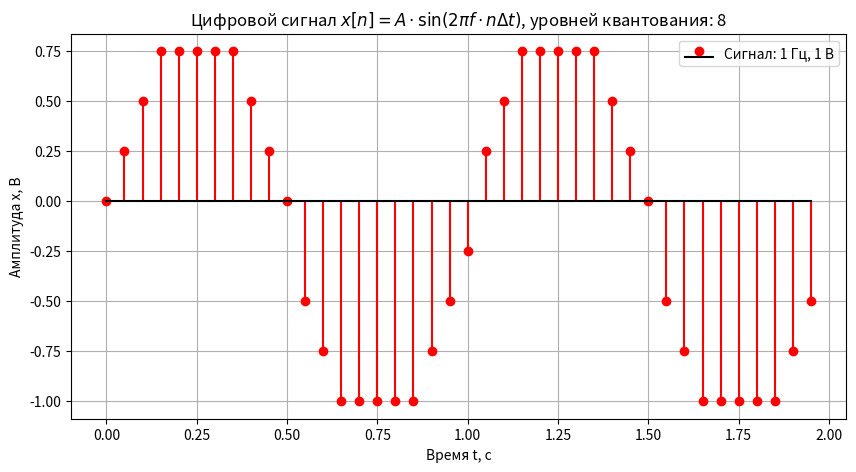

Write the Python code that produced this figure. (Note: this script raises an exception after producing the figure.)
# Импортируем необходимые библиотеки
import numpy as np
import matplotlib.pyplot as plt

# Параметры сигнала
frequency = 1  # частота сигнала в Гц
amplitude = 1  # амплитуда сигнала в В
duration = 2   # длительность сигнала в секундах
sampling_rate = 20  # частота дискретизации в Гц
quantization_levels = 8  # количество уровней квантования

# Создаем временной массив
t = np.linspace(0, duration, int(sampling_rate * duration), endpoint=False)

# Создаем аналоговый сигнал (синусоида)
x = amplitude * np.sin(2 * np.pi * frequency * t)

# Квантование сигнала
step = 2 * amplitude / quantization_levels
x_quantized = np.floor(x / step) * step
# Делаем именно 8, а не 9 уровней квантования
x_quantized = x_quantized.clip(max=0.75)

# Строим графики
plt.figure(figsize=(10, 5))
plt.stem(t, x_quantized, 
         markerfmt='ro',  # красные кружки для маркеров
         basefmt='k-',    # черная базовая линия
         linefmt='r-',    # красные линии от базовой линии,
         label=f'Сигнал: {frequency} Гц, {amplitude} В')

# Добавляем подписи и сетку
formula = r'$x[n] = A \cdot \sin(2\pi f \cdot n \Delta t)$' # LaTeX-формула
plt.title(f'Цифровой сигнал {formula}, уровней квантования: {quantization_levels}')
plt.xlabel('Время t, с')
plt.ylabel('Амплитуда x, В')
plt.grid(True)
plt.legend()

# Сохраняем график в файл (dpi определяет разрешение изображения)
plt.savefig('Цифровой и аналоговый миры/pics/digital-signal.png', dpi=92, transparent=False)

# Показываем график
plt.show()
